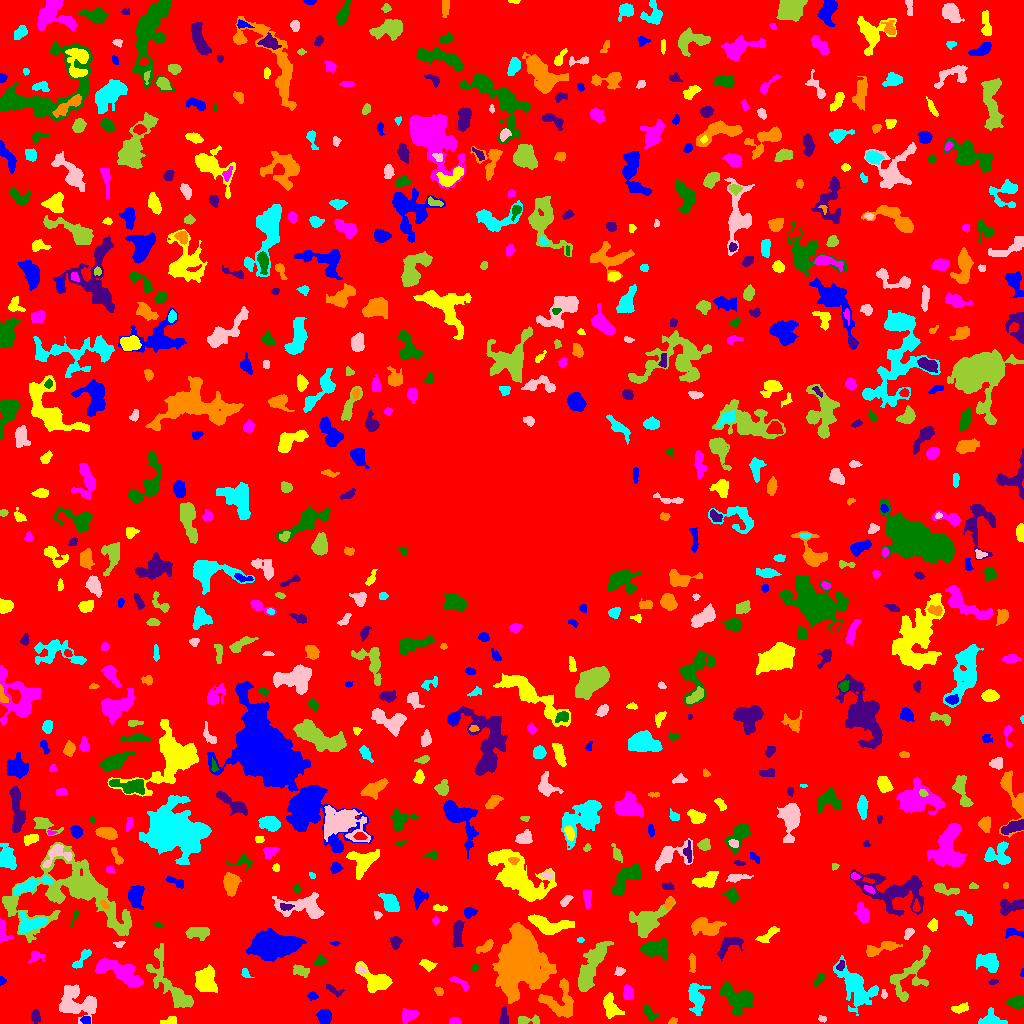

The file beside this chart, header and first rows:
ID, X, Y, A, B, theta, total_flux, mu_max, mu_median, mu_mean, R_fwhm, R_e, R10, R90, x_start, x_end, y_start, y_end, area, greylevel
0, 507.3, 505.4, 303, 298.9, -1.277, 1229955, 11.0, 1.0, 1.606, 50.16, 225.9, 84.61, 371.2, 0, 1023, 0, 1023, 765849, 1.606
1, 86.4, 3.354, 2.104, 1.914, -0.9852, 285.0, 8.0, 4.0, 3.8, 3.7, 2.585, 0.9772, 3.909, 80, 90, 0, 7, 75, 9.8
2, 170.5, 3.101, 3.763, 1.809, 0.2403, 159.0, 4.0, 1.0, 1.544, 3.742, 2.932, 0.9772, 4.886, 160, 176, 0, 7, 103, 5.544
3, 454.3, 2.291, 2.72, 1.713, -0.07827, 220.0, 6.0, 3.0, 2.857, 3.827, 2.706, 1.128, 4.146, 449, 460, 0, 6, 77, 7.857
4, 648.7, 11.15, 4.473, 2.046, -0.8903, 220.0, 4.0, 1.0, 1.56, 4.618, 3.523, 1.262, 5.614, 643, 658, 3, 19, 141, 5.56
5, 35.69, 7.264, 3.062, 1.91, -1.477, 140.0, 3.0, 1.0, 1.217, 3.742, 3.09, 1.128, 4.82, 31, 40, 0, 14, 115, 5.217
6, 672.7, 2.11, 2.093, 1.391, 0.4793, 118.0, 5.0, 2.0, 2.185, 2.585, 2.111, 0.7979, 3.338, 668, 677, 0, 6, 54, 6.185
7, 991.3, 3.517, 5.894, 3.351, -0.1032, 422.0, 4.0, 2.0, 1.788, 6.433, 4.478, 1.784, 7.247, 978, 1007, 0, 16, 236, 5.788
8, 822.1, 4.526, 2.083, 1.504, -0.2677, 76.0, 3.0, 1.0, 1.49, 2.706, 2.185, 0.7979, 3.523, 818, 826, 1, 8, 51, 5.49
9, 528.7, 3.155, 6.738, 2.198, 0.01717, 466.0, 7.0, 3.0, 3.107, 4.107, 3.949, 1.493, 6.129, 518, 539, 0, 9, 150, 6.107
10, 266.8, 15.3, 5.08, 2.856, -0.7383, 1132, 11.0, 4.0, 4.321, 4.983, 4.754, 1.871, 7.736, 257, 278, 7, 25, 262, 7.321
11, 324.2, 6.916, 3.369, 3.171, -1.309, 904.0, 10.0, 4.0, 4.733, 5.412, 4.184, 1.693, 6.628, 316, 331, 0, 14, 191, 7.733
12, 959.9, 15.24, 4.119, 1.962, 0.18, 276.0, 5.0, 2.0, 2.075, 3.949, 3.568, 1.382, 5.441, 951, 968, 10, 21, 133, 6.075
13, 408.5, 8.201, 4.41, 3.015, 0.4566, 578.0, 6.0, 3.0, 3.108, 6.05, 4.478, 1.871, 6.84, 402, 418, 0, 15, 186, 6.108
14, 1017, 21.42, 3.725, 2.502, 0.05298, 774.0, 10.0, 4.0, 4.3, 5.171, 3.909, 1.596, 6.129, 1006, 1023, 14, 27, 180, 8.3
15, 503.6, 5.03, 4.289, 1.975, 1.555, 403.0, 8.0, 2.0, 3.076, 3.785, 3.192, 1.262, 5.382, 499, 508, 0, 17, 131, 8.076
16, 560, 20.17, 9.287, 7.973, -1.144, 1653, 8.0, 2.0, 2.783, 7.334, 7.114, 2.706, 11.59, 538, 573, 6, 45, 594, 6.783
17, 856.2, 36.33, 11.41, 6.108, -0.9234, 2177, 8.0, 2.0, 2.468, 8.956, 7.939, 3.09, 12.95, 833, 878, 8, 68, 882, 7.468
18, 77.07, 21.45, 10.63, 7.478, -0.3493, 2306, 8.0, 3.0, 3.071, 8.33, 8.867, 3.338, 13.67, 59, 96, 0, 39, 751, 6.071
19, 170, 38.58, 19.61, 5.893, -1.001, 2752, 11.0, 3.0, 3.44, 5.997, 8.556, 2.985, 14, 146, 193, 16, 80, 800, 6.44
20, 480.3, 28.33, 5.45, 2.842, -0.9004, 577.0, 8.0, 2.0, 2.722, 4.652, 4.107, 1.493, 6.628, 474, 492, 17, 38, 212, 7.722
21, 312.2, 27.86, 2.289, 1.754, 0.1149, 138.0, 5.0, 2.0, 1.865, 2.706, 2.459, 0.9772, 4.068, 307, 318, 23, 32, 74, 5.865
22, 610.7, 16.38, 6.082, 3.437, -1.177, 1167, 9.0, 3.0, 3.943, 5.614, 5.262, 2.034, 8.444, 603, 624, 5, 31, 296, 6.943
23, 627.9, 31.16, 3.427, 2.261, -1.44, 406.0, 7.0, 2.0, 2.819, 3.989, 3.523, 1.382, 5.614, 623, 633, 24, 39, 144, 6.819
24, 737.2, 25.83, 9.182, 5.545, -0.5568, 2208, 9.0, 3.0, 3.787, 7.569, 7.356, 2.877, 11.86, 720, 753, 8, 41, 583, 6.787
25, 334.7, 32.63, 5.11, 1.908, -0.5496, 135.0, 4.0, 1.0, 1.205, 3.09, 2.985, 0.9772, 5.046, 326, 344, 26, 39, 112, 6.205
26, 438.9, 32.03, 2.264, 1.721, -0.8982, 139.0, 5.0, 2.0, 1.958, 2.706, 2.523, 0.9772, 3.989, 434, 443, 28, 36, 71, 5.958
27, 696.2, 26.17, 7.462, 3.667, -1.44, 1133, 9.0, 2.0, 2.913, 5.078, 5.614, 2.111, 9.236, 688, 710, 8, 40, 389, 6.913
28, 884.1, 28.94, 2.159, 1.385, -1.453, 99.0, 4.0, 2.0, 1.904, 3.09, 2.111, 0.7979, 3.523, 881, 887, 25, 34, 52, 7.904
29, 910.7, 48.73, 15.31, 6.71, 0.9618, 1596, 7.0, 2.0, 2.4, 6.155, 7.999, 2.877, 12.59, 890, 930, 22, 78, 665, 7.4
30, 647.9, 39.56, 2.111, 1.373, 0.3178, 90.0, 4.0, 2.0, 2.0, 3.141, 2.111, 0.7979, 3.29, 644, 652, 36, 42, 45, 7.0
31, 1.595, 42.84, 2.051, 1.422, -1.469, 153.0, 6.0, 3.0, 3.06, 2.932, 2.034, 0.7979, 3.241, 0, 6, 38, 47, 50, 7.06
32, 377.2, 42.56, 8.343, 4.822, -0.4924, 2052, 12.0, 3.0, 4.385, 6.531, 6.077, 2.394, 10.34, 355, 392, 31, 62, 468, 7.385
33, 459.8, 40.84, 6.366, 1.844, -0.6363, 117.0, 2.0, 1.0, 0.8931, 5.412, 3.241, 1.262, 5.046, 449, 468, 32, 47, 131, 6.893
34, 819.6, 44.34, 3.781, 1.863, 0.8672, 187.0, 5.0, 2.0, 1.833, 2.877, 2.932, 1.128, 4.983, 813, 825, 37, 49, 102, 6.833
35, 993.1, 41.72, 2.256, 1.245, 0.2512, 65.0, 3.0, 1.0, 1.3, 2.523, 2.111, 0.7979, 3.29, 988, 998, 39, 45, 50, 5.3
36, 521.7, 63.55, 13.66, 9.795, 1.47, 29269, 46.0, 7.0, 10.67, 11.06, 12.5, 4.687, 23.28, 492, 556, 20, 101, 2743, 13.67
37, 245, 50.18, 2.123, 1.453, -1.346, 83.0, 4.0, 1.0, 1.153, 2.877, 2.111, 0.7979, 3.385, 241, 254, 46, 55, 72, 6.153
38, 619.5, 52.18, 2.314, 1.94, 0.09579, 207.0, 5.0, 3.0, 2.62, 3.742, 2.706, 1.128, 4.107, 614, 625, 48, 57, 79, 6.62
39, 299.8, 52.71, 3.532, 2.256, -0.2441, 397.0, 7.0, 2.0, 2.497, 3.742, 3.338, 1.262, 5.67, 293, 309, 46, 59, 159, 6.497
40, 976.6, 47.56, 2.322, 1.092, 0.2215, 80.0, 6.0, 2.0, 1.667, 1.784, 1.693, 0.5642, 2.877, 972, 983, 45, 50, 48, 7.667
41, 1022, 50.58, 2.159, 0.7622, 1.469, 48.0, 4.0, 2.0, 1.714, 2.257, 1.493, 0.5642, 2.326, 1020, 1023, 47, 55, 28, 5.714
42, 206.5, 43.1, 6.632, 4.85, -1.397, 2178, 9.0, 5.0, 4.654, 8.831, 6.933, 2.877, 10.56, 195, 217, 31, 59, 468, 7.654
43, 119.1, 51.35, 13.67, 4.748, -0.4159, 2035, 7.0, 3.0, 2.887, 7.334, 8.885, 3.338, 13.47, 95, 143, 36, 66, 705, 5.887
44, 474.6, 55.52, 1.624, 1.49, -0.3684, 80.0, 4.0, 2.0, 1.739, 2.877, 1.954, 0.5642, 3.09, 471, 478, 52, 59, 46, 8.739
45, 840.6, 58.12, 2.698, 1.721, 1.114, 215.0, 6.0, 3.0, 3.028, 3.7, 2.706, 1.128, 4.029, 836, 844, 53, 63, 71, 10.03
46, 692.4, 60.38, 4.76, 1.635, -1.503, 224.0, 3.0, 2.0, 1.948, 4.886, 3.432, 1.493, 5.352, 688, 695, 51, 70, 115, 5.948
47, 81.45, 64.4, 7.254, 2.099, 0.899, 359.0, 5.0, 2.0, 2.15, 4.478, 4.029, 1.596, 6.383, 72, 91, 55, 74, 167, 7.15
48, 361.4, 53.4, 2.178, 1.711, -0.4231, 137.0, 4.0, 2.0, 1.851, 3.523, 2.394, 0.9772, 3.827, 357, 366, 50, 59, 74, 8.851
49, 587.8, 50.31, 13.19, 4.038, 1.142, 2619, 11.0, 3.0, 4.329, 7.569, 6.864, 2.764, 11.67, 578, 613, 32, 82, 605, 7.329
50, 783.8, 29.14, 12.87, 7.463, -1.471, 3595, 9.0, 3.0, 3.722, 9.339, 10.14, 3.909, 15.64, 770, 806, 3, 60, 966, 7.722
51, 270.5, 78.03, 12.09, 6.229, 0.02131, 8607, 27.0, 7.0, 7.369, 5.89, 10.31, 3.613, 16.68, 246, 306, 62, 95, 1168, 9.369
52, 427.4, 58.84, 3.8, 2.052, -0.3136, 277.0, 4.0, 2.0, 2.083, 5.202, 3.432, 1.382, 5.412, 419, 437, 52, 64, 133, 6.083
53, 35.59, 67.26, 3.624, 2.556, 0.0327, 242.0, 5.0, 1.0, 1.806, 3.432, 3.09, 1.128, 5.323, 28, 45, 61, 73, 134, 6.806
54, 320.1, 62.4, 2.598, 2.199, 0.3469, 164.0, 4.0, 1.0, 1.547, 3.909, 2.932, 1.128, 4.787, 314, 326, 58, 69, 106, 6.547
55, 728.3, 78.78, 7.3, 3.59, 0.6951, 980.0, 8.0, 3.0, 3.538, 6.555, 5.14, 2.034, 8.098, 717, 743, 62, 86, 277, 11.54
56, 880.9, 75.53, 9.571, 2.437, 0.3062, 624.0, 6.0, 2.0, 2.205, 5.89, 4.951, 1.954, 8.038, 866, 902, 67, 82, 283, 6.205
57, 988.3, 61.01, 5.782, 3.81, -0.3592, 964.0, 7.0, 3.0, 2.844, 6.155, 5.585, 2.185, 8.667, 976, 998, 51, 70, 339, 6.844
58, 119.4, 79.56, 2.492, 1.357, 0.1737, 124.0, 6.0, 2.0, 2.102, 2.523, 2.034, 0.7979, 3.568, 113, 125, 76, 82, 59, 6.102
59, 596.8, 68.29, 3.887, 2.571, 0.9807, 725.0, 9.0, 4.0, 4.191, 4.82, 3.989, 1.596, 6.283, 589, 603, 61, 78, 173, 10.19
... 713 more rows
